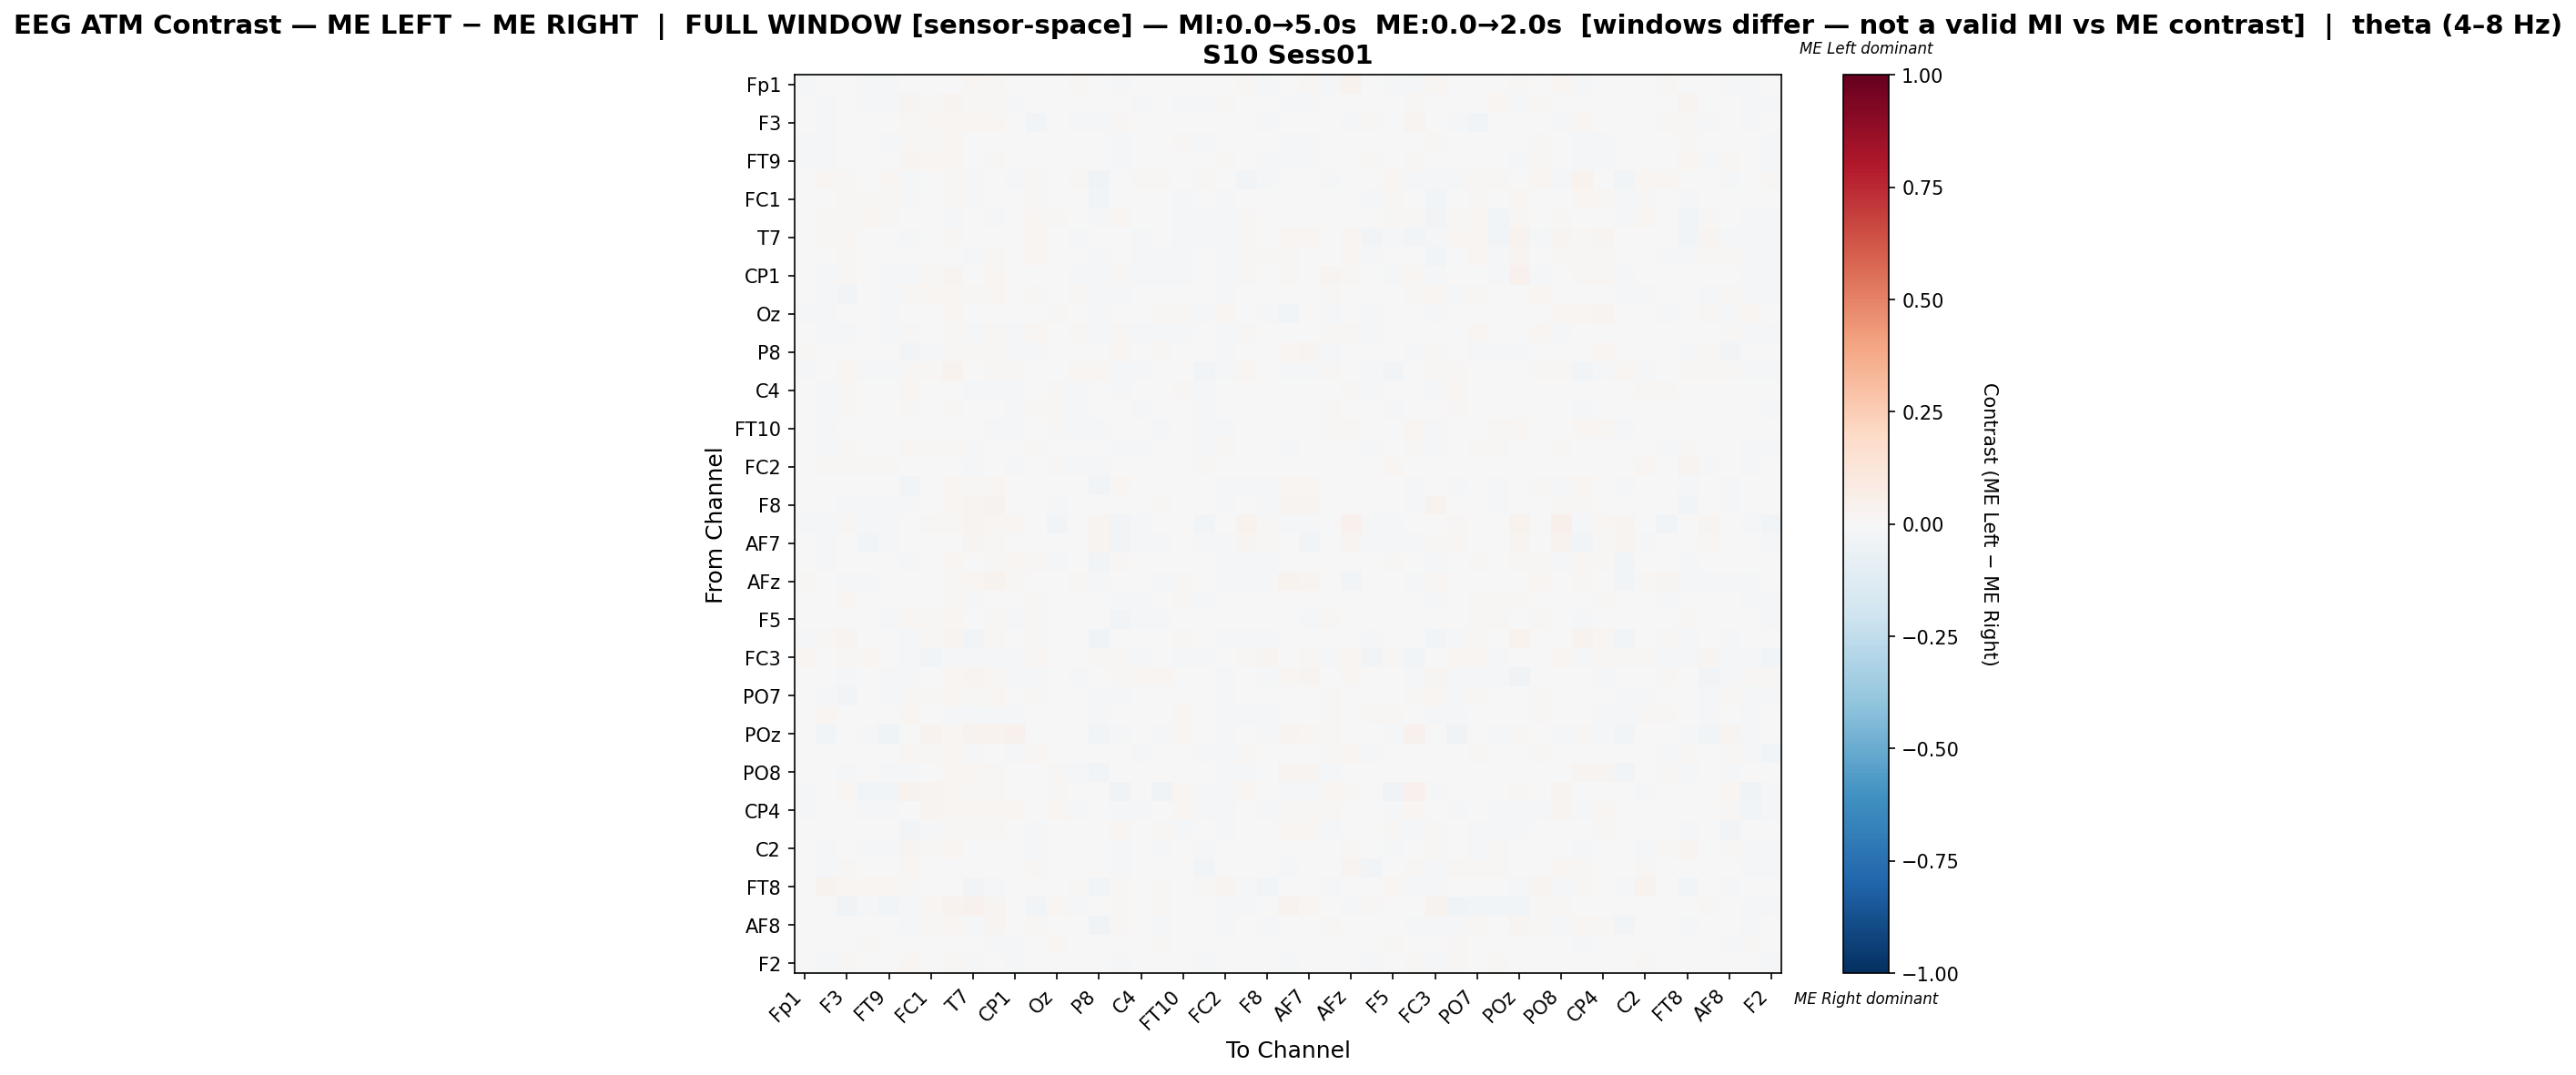

Source data for this figure (header and first rows):
, Fp1, Fz, F3, F7, FT9, FC5, FC1, C3, T7, TP9, CP1, O1, Oz, O2, P8, TP10, C4, T8, FT10, FC6, FC2, F4, F8
Fp1, -0.01894, -0.007596, -0.004061, -0.01944, -0.02327, -0.004923, -0.004033, 0.001178, 0.01876, 0.008924, 0.003242, 0.004667, -0.00638, 0.008136, 0.006796, -0.01515, -0.0001936, 0.002641, -0.0003533, -0.004857, -0.004923, 0.009151, -0.01171
Fz, -0.004397, -0.01742, 0.003017, -0.009355, -0.01166, 0.0276, 0.01082, 0.03038, 0.008318, 0.008668, -0.0108, -0.002344, -0.003873, -0.006312, -0.002448, 0.001683, -0.01266, -0.006988, -0.008747, -0.01676, 0.009786, 0.00751, 0.0002559
F3, -0.004725, -0.00939, -0.004965, -0.004912, -0.007793, 0.01559, 0.01618, 0.02084, 0.01773, 0.01714, 0.00549, -0.02822, 0.003032, -0.01622, -0.01436, 0.009262, 0.003833, 0.007265, -0.006327, 0.001282, -0.0008664, -0.006708, -0.01162
F7, -0.009705, -0.01083, 0.001518, 0.003116, -0.009434, 0.009192, 0.01124, 0.01845, 0.001116, 0.007294, -0.005234, 0.006879, 0.007047, 0.001109, 0.002985, -0.01662, -0.005451, -0.0007966, 0.008354, -0.008844, 0.003474, 0.00103, -0.0043
FT9, -0.01381, -0.009561, 0.003709, -0.001393, 0.005077, 0.02345, 0.01787, 0.01802, 0.0, 0.00822, -0.005552, 0.003592, 0.0005611, -0.004426, 0.001699, -0.01602, -0.001136, 0.007501, 0.002907, -0.003014, 0.01164, 6.771666041879842e-05, -0.009057
FC5, -0.003528, 0.01835, 0.01418, 0.007427, 0.01618, -0.01798, -0.006956, 0.01198, -0.01632, 0.007623, -0.01225, 0.008364, 0.002737, 0.008094, -0.03592, 0.006968, 0.007817, 0.007817, 0.003048, 0.01399, -0.007015, -0.02625, -0.01624
FC1, -0.002944, 0.0004574, 0.01093, 0.009818, 0.01123, -0.01412, -0.004934, 0.01019, -0.008687, 0.005535, -0.0006499, 0.01354, -0.0004335, 0.0005351, -0.02899, 0.006396, -0.004624, -0.004235, -0.008656, 0.0008405, -0.01368, -0.003845, -0.002839
C3, -0.00368, 0.01232, 0.01049, 0.01581, 0.01124, -0.003046, -0.004762, -0.01616, -0.007502, -0.01837, 0.00283, 0.01814, 0.009109, -0.002657, -0.01663, 0.01763, -0.005957, 0.001591, -0.01579, -0.008324, -0.01596, 0.008942, -0.0009201
T7, 0.007611, 0.008157, 0.02047, 0.001022, 0.0001049, -0.01925, -0.005264, 0.00904, -0.004838, 0.0002886, 0.0003827, 0.01847, 0.004505, -0.01298, 0.0005825, -0.007203, -0.01264, 0.001635, -0.009, -0.01579, -0.0165, 0.01019, 0.004931
TP9, 0.003336, 0.0006415, 0.01265, 0.006407, 0.005299, -0.00205, -0.0001906, -0.00737, -0.00862, 0.009559, 0.00207, 0.01788, -0.0003508, -0.003043, -0.01032, 0.005932, -0.01712, -0.01199, -0.02166, -0.003934, -0.02255, 0.0118, 0.01431
CP1, 0.00175, -0.01487, 0.009288, -0.007507, -0.00866, -0.0087, 0.01561, 0.02743, 0.003082, 0.02234, 0.006416, 0.005495, 0.002161, -0.01231, -0.01754, 0.00959, -0.01473, -0.02161, -0.01153, -0.006665, -0.019, 0.008269, 0.0003552
O1, 0.0004711, -0.0122, -0.02815, -0.007407, -0.01436, 0.008701, 0.0158, 0.02182, 0.01528, 0.01999, 0.003077, 0.008838, 0.00454, 0.009255, -0.01053, -0.009718, -0.003672, 0.0004348, 0.005641, -0.001578, -0.01466, -0.004603, -0.003315
Oz, -0.01408, -0.01428, 0.003121, 0.005754, -0.009612, 0.002406, 0.0009653, 0.01893, 0.002939, 0.0009299, 0.0007226, 0.006801, 0.00842, 0.0, -0.008644, -0.003418, 0.00125, 0.01223, 0.009541, -0.01285, 0.0165, -0.003126, -0.0197
O2, 0.005609, -0.01002, -0.008805, 0.001062, -0.008345, 0.01395, 0.006758, 0.01339, -0.01032, 0.009019, -0.009108, 0.02077, 0.0, 0.01334, -0.008077, 0.01314, -0.01637, -0.008861, -0.01034, -0.007389, -0.02078, 0.008368, -0.003928
P8, 0.009042, -0.0009351, -0.003187, 0.005759, 0.001468, -0.02762, -0.01288, 0.008325, 0.01156, 0.009802, -0.01161, -0.008022, 0.006721, -0.006749, -0.0003981, 0.01859, 0.004105, 0.008718, -0.007193, 8.68887051817817e-05, -0.01517, -0.007563, -0.001426
TP10, -0.008364, 0.001947, 0.01859, -0.02207, -0.02335, 0.01144, 0.01155, 0.0325, -0.002687, 0.009938, 0.01297, -0.001711, 0.005485, 0.01867, 0.01976, -0.01451, -0.01439, 0.005517, -0.004527, -0.02427, -0.0079, 0.02138, -0.005333
C4, 0.001125, -0.01175, 0.01204, -0.00115, -0.001097, 0.01786, -0.0002115, 0.007655, -0.01078, -0.0119, -0.0136, 0.005498, 0.008245, -0.01427, 0.003989, -0.01073, 0.003405, -0.005961, 0.008056, -0.01036, -0.001971, 0.0, 0.0
T8, 0.002075, -0.01065, 0.01134, -0.002043, -0.00203, 0.01083, 0.001056, 0.01253, 0.002359, -0.003855, -0.01709, 0.009022, 0.01243, -0.008074, 0.004617, 0.001338, -0.01055, -0.003708, -0.003781, -0.01261, -0.004401, 0.006512, 0.004829
FT10, -0.0007802, -0.01684, -0.004601, 0.007002, -0.002231, 0.005651, -0.0006031, 0.002825, -0.007784, -0.01016, -0.01398, 0.007417, 0.008129, -0.01491, -0.01525, -0.004605, 0.0007695, -0.008659, -0.005807, -0.009063, -0.01092, 0.002708, 0.003479
FC6, -0.001884, -0.0132, 0.009671, -0.002283, -0.002886, 0.0232, 0.009637, 0.008129, -0.01093, 0.006359, -0.003709, 0.01376, -0.003301, -0.002493, 0.0001837, -0.0163, -0.008487, -0.004752, 0.001584, -0.01297, 0.009793, 0.003765, 0.0
FC2, -0.002868, 0.01256, 0.01414, 0.009804, 0.01047, 0.007245, -0.0004285, 0.0008932, -0.01176, -0.006947, -0.01203, -0.0007214, 0.01372, -0.01328, -0.01338, -0.004558, -0.001474, 0.0009876, 0.0006225, 0.009506, 0.004835, -0.003121, -0.006214
F4, 0.003801, 0.004949, -0.00535, -0.0003791, -0.003592, -0.02788, 0.002494, 0.02307, 0.0102, 0.02171, 0.004582, -0.003791, 0.0003872, 0.006636, -0.02526, 0.01567, 0.0, 0.005749, 0.00265, 0.003364, -0.009969, -0.0172, -0.009892
F8, -0.005913, 0.0009644, -0.008662, -0.007939, -0.0155, -0.02153, 0.002508, 0.01616, 0.02491, 0.03293, 0.004142, -0.001766, -0.009275, -0.005909, -0.006406, -0.006577, 0.0, 0.009604, 0.007051, 0.0, -0.01123, 0.002567, -0.02216
Fp2, -0.01753, -0.01842, 0.009693, -0.02159, -0.02294, 0.000435, 0.007892, 0.008331, 0.02403, 0.016, 0.0161, 0.002256, -0.0276, 0.001746, 0.02572, -0.02982, -0.01657, -0.00682, -0.002814, -0.02929, -0.0007224, 0.03324, 0.01267
AF7, -0.005843, -0.02135, 0.003832, -0.02597, -0.02216, 0.0, 0.0005651, 0.006075, 0.0243, 0.01257, -0.003492, -0.001045, -0.00484, -0.0006765, 0.02741, -0.02754, -0.01108, -0.01013, 0.002543, -0.01547, -0.008059, 0.02699, 0.01523
AF3, -0.007492, -0.01069, 0.004512, 0.005436, -0.003217, -0.01431, 0.002063, 0.01969, -0.003212, 0.01423, 0.01582, 0.01549, -0.01311, 0.007654, -0.02798, 0.01033, -0.006578, 0.005497, 0.005597, 0.002408, -0.01136, -0.008057, -0.007991
AFz, 0.01377, 0.002891, -0.02238, -0.01099, -0.004741, -0.007683, -0.003144, 0.01418, 0.01899, 0.03149, 0.009756, -0.003835, -0.007243, 0.0123, -0.01916, 0.002054, 0.006242, -0.01452, 0.01305, -0.003676, -0.0124, -0.01892, -0.01891
F1, -0.0009177, -0.003565, 0.01609, -0.0006745, 0.006518, 0.006866, 0.006998, 0.01133, -0.01838, 0.002981, -0.0002448, 0.01469, -0.003129, -0.005864, -0.0035, -0.008726, -0.01343, 0.007554, 0.01009, -0.01276, 0.002275, 0.0048, -0.002837
F5, -0.005946, -0.006076, 0.005984, -0.003374, -0.008567, 0.01869, 0.01227, 0.01666, -0.0062, 0.008713, -0.009581, 0.01337, 0.0009201, 0.003953, 0.004562, -0.02372, -0.01154, -0.01016, 0.006769, -0.007645, 0.006952, 0.004643, -0.00369
FT7, -0.01346, 0.01066, 0.02535, 0.003587, 0.006114, -0.01553, 0.01384, 0.02423, -0.02577, 0.01494, 0.005801, 0.01094, 0.003877, -0.0006649, -0.03138, -0.004504, -0.002177, -0.002158, 0.01174, 0.006494, -0.008889, -0.01466, -0.01805
FC3, 0.01683, 0.00709, 0.01034, 0.0213, 0.001009, -0.02079, -0.02877, -0.007851, -0.008905, -0.01145, -0.01498, 0.02308, -0.006649, 0.00659, 0.01056, 0.01324, -0.0167, -0.003253, -0.01997, -0.01834, -0.006467, 0.01503, 0.02435
CP3, 0.00338, 0.0007156, -0.02166, 0.002894, -0.009322, -0.01512, -4.2252505396597403e-05, 0.02108, 0.02691, 0.01639, -0.008777, -0.01498, 0.007081, -0.009695, -0.001714, 0.009242, 0.02076, 0.01919, -7.720483970372755e-05, 0.003044, -0.0142, -0.005991, -0.009659
PO7, 0.001287, -0.01338, -0.02567, -0.007239, -0.01455, 0.008832, 0.0155, 0.02148, 0.01516, 0.01966, 0.003521, 0.01179, 0.00459, 0.007119, -0.009935, -0.01142, -0.005329, -0.0004598, 0.005926, -0.002488, -0.01559, -0.003711, -0.002988
PO3, 0.001658, 0.01642, 0.006395, 0.003747, -0.002633, 0.02041, 0.005397, -0.009049, -0.02267, -0.01203, -0.01548, 0.0006439, 0.002501, -0.003296, -0.01048, 0.003884, 0.002715, -0.0002083, 0.01625, 0.00511, -0.0118, -0.008672, -0.009849
POz, 0.006153, -0.02797, -0.001946, -0.01964, -0.042, 0.003112, 0.03283, 0.0224, 0.03211, 0.03411, 0.04504, -0.004988, -9.32696523828977e-05, -0.005376, -0.02536, -0.01325, -0.003865, -0.009332, 0.02208, -0.001826, -0.01506, 0.001834, -0.01455
PO4, 0.002884, -0.002563, 0.0007473, 0.002796, -0.003452, 0.01906, 0.009631, 0.01751, -0.01793, 0.002563, -0.01343, 0.0187, -0.000891, 0.002918, 0.0005732, 0.002503, -0.01333, -0.005834, -0.006192, -0.01187, -0.0175, 0.008667, -0.0004028
PO8, 0.007406, -0.00763, -0.009918, -0.001871, -0.009115, -0.01863, 0.0008944, 0.02088, 0.02247, 0.01239, -0.002036, -0.005877, 0.01408, -0.01217, -0.0265, 0.005997, 0.002472, 0.0006664, 0.003062, 0.006738, -0.01356, -0.01427, -0.00639
P6, -0.01075, -0.001739, 0.01747, -0.02657, -0.02909, 0.03895, 0.03065, 0.01589, 0.01021, 0.01341, 0.007251, -0.001473, 0.0145, -0.004964, 0.0, -0.03406, -0.006312, -0.0326, 0.0224, -0.02121, -0.008455, 0.0176, 0.005932
CP4, -0.009135, -0.005634, -0.006107, -0.0202, -0.02187, 0.00248, 0.02425, 0.01718, 0.02215, 0.01655, 0.01797, -0.006302, 0.02184, -0.009537, 0.004186, -0.01428, -0.00797, 0.002714, 0.0179, -0.01662, -0.0124, 0.002005, -0.01266
TP8, 0.006924, -0.0004891, 0.00202, 0.006652, 0.002275, -0.0238, -0.00948, 0.01233, 0.009725, 0.01116, -0.005742, -0.009398, 0.007195, -0.005177, -0.002461, 0.01961, 0.004085, 0.009531, -0.008991, 0.001186, -0.008602, -0.006699, -0.002338
C2, -0.0009475, -0.009204, 0.0069, -0.01727, -0.01825, 0.02476, 0.01474, 0.02122, 0.001966, 0.006877, -0.001475, -0.008079, 0.004689, -0.004264, -0.0006291, -0.01423, -0.003623, -0.01144, 0.003271, -0.01423, 0.005532, 0.006582, -0.001262
FC4, 0.004899, -0.01411, 0.01426, -0.003143, -0.002071, 0.02024, 0.006664, 0.007358, 0.001696, -0.004, -0.004573, 0.00865, -0.002294, -0.006134, 0.003458, -0.008769, -0.003795, -0.004214, 0.003665, -0.02556, -0.002727, 0.0045, -0.0003424
FT8, -0.005381, 0.03183, 0.02056, 0.01586, 0.01956, 0.009498, -0.003237, -0.005995, -0.03071, -0.01239, -0.007624, 0.004862, 0.002585, 0.009914, -0.02742, 0.00826, 0.005218, 0.009855, 0.002697, 0.01385, 0.03094, -0.008017, -0.02513
F6, 0.005003, 0.00185, -0.03481, -0.009396, -0.03025, -0.01018, 0.01639, 0.03523, 0.04272, 0.02392, 0.002009, -0.03056, 0.02034, -0.01138, 0.003652, 0.01311, 0.006205, 0.01138, 0.0, 0.005735, -0.02094, -0.008585, -0.003728
AF8, -0.007714, 0.00442, 0.007743, 0.0005579, 0.006204, -0.009134, 0.01109, 0.01858, -0.01439, 0.02699, 0.005563, 0.0127, -0.004001, 0.006774, -0.03246, 0.007928, -0.00594, -0.00841, 0.006593, 0.003803, -0.01299, -0.004422, -0.01024
AF4, -0.002347, -0.006014, 0.0002053, 0.01178, 0.0004296, 0.002019, -0.0008264, 0.0005151, -0.005606, -0.01303, -0.01134, 0.006897, 0.01798, -0.00618, -0.0005283, -0.007321, 0.000521, 0.01284, 0.005601, -0.004594, -0.004968, -0.003814, 0.0001525
F2, 0.00321, -0.0112, 0.007848, -0.002677, -0.006742, 0.01983, 0.004093, 0.008253, -0.01143, -0.002957, -0.01381, 0.005912, 0.006325, -0.006818, 0.005602, -0.009575, 0.0005229, 0.003384, 0.005925, -0.01069, -0.004168, 0.0, 0.0
